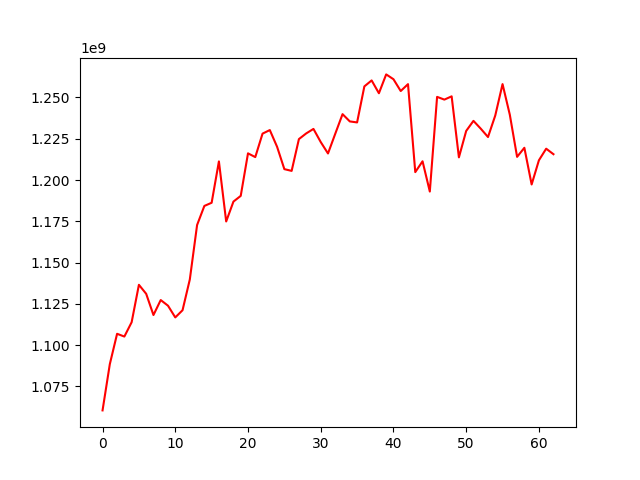

Data behind this chart, as committed beside it:
, 0
0, 1060408608
1, 1088434980
2, 1106821320
3, 1105155085
4, 1113830155
5, 1136507646
6, 1131048997
7, 1118194706
8, 1127269666
9, 1123844893
10, 1116742500
11, 1121105284
12, 1139746054
13, 1172730623
14, 1184294724
15, 1186220641
16, 1211262428
17, 1174880939
18, 1186938124
19, 1190386935
20, 1216153191
21, 1213883059
22, 1228105700
23, 1230259095
24, 1220115267
25, 1206582569
26, 1205525856
27, 1224790668
28, 1228222501
29, 1230960025
30, 1223006300
31, 1216073704
32, 1228056584
33, 1239903200
34, 1235498845
35, 1234889673
36, 1256725084
37, 1260342059
38, 1252567979
39, 1263988825
40, 1261069096
41, 1253910895
42, 1258086281
43, 1204780752
44, 1211347761
45, 1193016160
46, 1250377525
47, 1248711793
48, 1250691158
49, 1213719674
50, 1229728944
51, 1235839065
52, 1231121052
53, 1226038585
54, 1239106990
55, 1258113152
56, 1239542119
57, 1214027605
58, 1219526175
59, 1197300062
... 3 more rows
